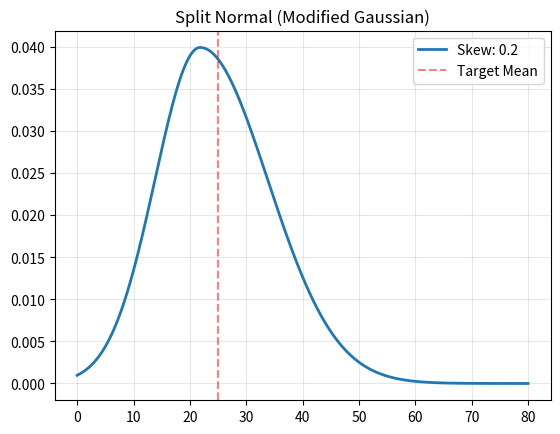

Write Python code to recreate this figure.
import numpy as np
import matplotlib.pyplot as plt

def split_normal_model(x, target_mean, target_std, skew_intensity):
    """
    Generates a PDF using the Split Normal (Two-Piece) method.
    
    Parameters:
    - skew_intensity: float between -0.99 and 0.99. 
      Negative = Left Skew (Long tail left)
      Positive = Right Skew (Long tail right)
    """
    
    # 1. Heuristic Mapping
    # We split the total standard deviation into Left and Right based on skew intensity.
    # If skew is negative (left), we make sigma_left larger.
    
    sigma_L = target_std * (1 - skew_intensity)
    sigma_R = target_std * (1 + skew_intensity)
    
    # We need to shift the mode (peak) so the *mathematical mean* lands where you want it.
    # For a Split Normal, Mean = Mode + sqrt(2/pi)*(sigma_R - sigma_L)
    shift_correction = np.sqrt(2/np.pi) * (sigma_R - sigma_L)
    mode = target_mean - shift_correction

    # 2. The Modified Gaussian Function
    # We use numpy.where to switch sigmas based on x position relative to mode
    sigma_x = np.where(x < mode, sigma_L, sigma_R)
    
    # The Normalization Constant A
    A = np.sqrt(2/np.pi) / (sigma_L + sigma_R)
    
    # Calculate PDF
    pdf = A * np.exp(-(x - mode)**2 / (2 * sigma_x**2))
    
    return pdf

# --- CONFIGURATION ---
MEAN = 25
STD = 10
SKEW_INTENSITY = 0.2  # Positive for Right Skew

# --- EXECUTION ---
x = np.linspace(0, 80, 1000)
y = split_normal_model(x, MEAN, STD, SKEW_INTENSITY)

# Plot
plt.plot(x, y, linewidth=2, label=f"Skew: {SKEW_INTENSITY}")
plt.axvline(MEAN, color='r', linestyle='--', alpha=0.5, label='Target Mean')

# Visual Check
plt.title("Split Normal (Modified Gaussian)")
plt.legend()
plt.grid(True, alpha=0.3)
plt.show()
